Run: headless pygame with SDL's dummy video driver; simulated clock (each Clock.tick advances the game by its frame time, no real sleeping); random seed 0; keys injected as events and as key.get_pressed() state; no mouse input.
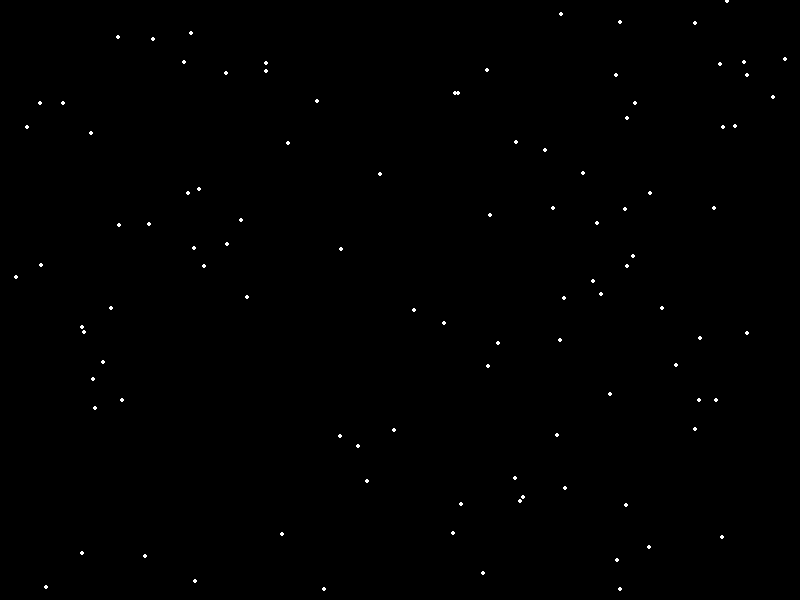
Frame 1 of 4 · flips 1–60 · no input
Frame 2 of 4 · flips 61–180 · tapped SPACE, RETURN · held RIGHT (→), D · screen unchanged from frame 1, image omitted
Frame 3 of 4 · flips 181–300 · held DOWN (↓), S · screen unchanged from frame 2, image omitted
Frame 4 of 4 · flips 301–420 · held LEFT (←), A, UP (↑), W · screen unchanged from frame 3, image omitted

The pygame program that drew these frames:

import pygame
import random

# set screen
WIDTH, HEIGHT = 800, 600
FPS = 30

# stars setting
NUM_STARS = 100
STAR_SIZE = 2
STAR_COLOR = (255, 255, 255)

# pygsmr setting
pygame.init()
screen = pygame.display.set_mode((WIDTH, HEIGHT))
pygame.display.set_caption("stars")
clock = pygame.time.Clock()


# a func for randomize star positions
def create_stars():
    stars = []
    for _ in range(NUM_STARS):
        x = random.randint(0, WIDTH)
        y = random.randint(0, HEIGHT)
        stars.append((x, y))
    return stars


# make list of stars in random positions
stars = create_stars()

# game main loop
running = True
while running:
    for event in pygame.event.get():
        if event.type == pygame.QUIT:
            running = False

    # black bg
    screen.fill((0, 0, 0))

    # draw stars
    for star in stars:
        pygame.draw.circle(screen, STAR_COLOR, star, STAR_SIZE)

    # refresh screen
    pygame.display.flip()
    clock.tick(FPS)

pygame.quit()
